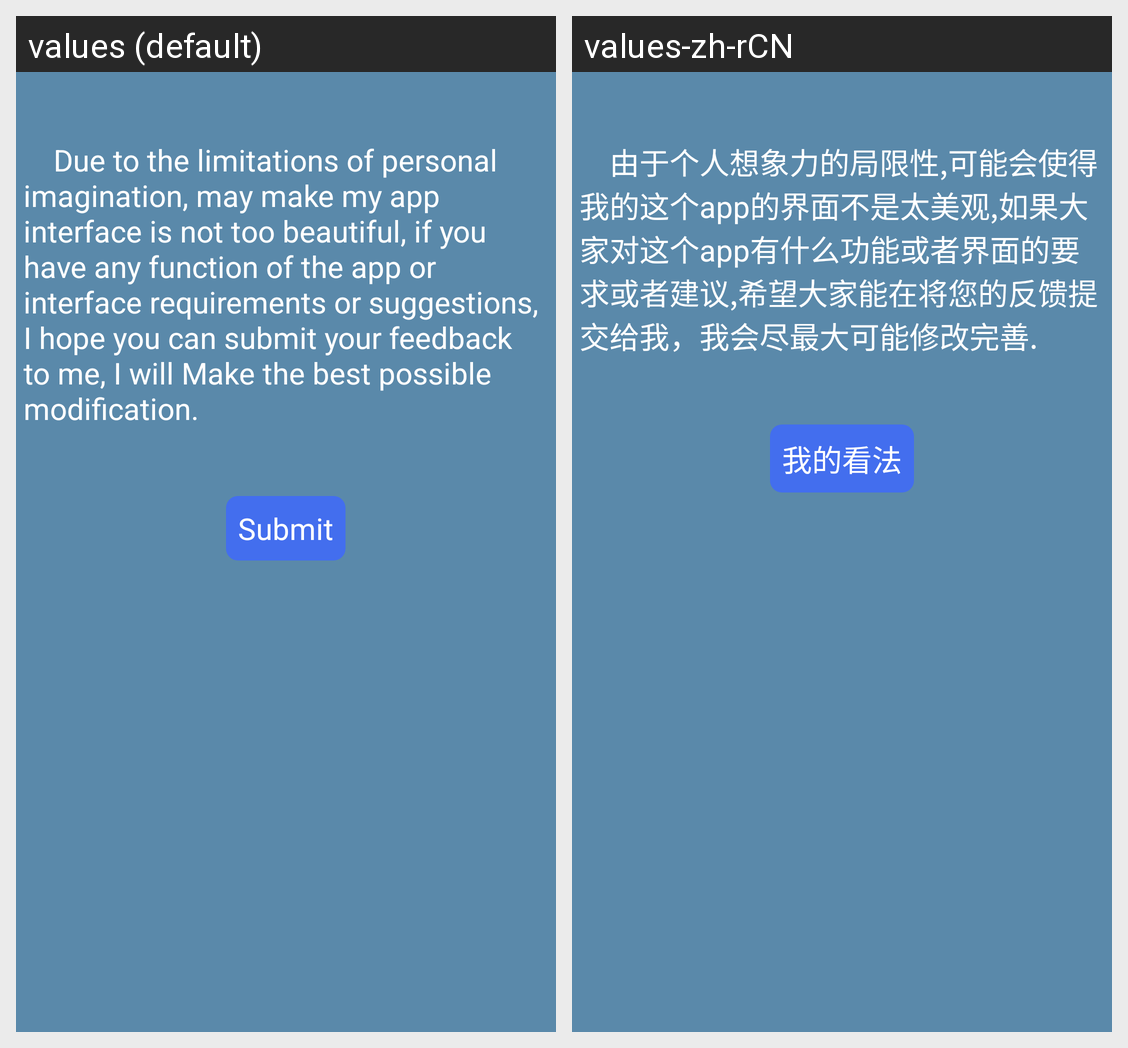

For this localized Android screen grid, give each drawn string resource with its value in every locale shown.
Android screen res/layout/settings_layout.xml rendered under 2 locales, left to right: values (default), values-zh-rCN. Device: Nexus 5 (rendered at 1080×1920; each locale shown at half size, 540×960, under a caption strip naming it); theme AppTheme.
Strings drawn on this screen, with the default value and each locale's value (text and hints the layout hard-codes, and strings that could not be matched under every locale, appear in the picture but are not listed):

explain_text
  values:     Due to the limitations of personal imagination, may make my app interface is not too beautiful, if you have any function of the app or interface requirements or suggestions, I hope you can submit your feedback to me, I will Make the best possible modification.
  values-zh-rCN:     由于个人想象力的局限性,可能会使得我的这个app的界面不是太美观,如果大家对这个app有什么功能或者界面的要求或者建议,希望大家能在将您的反馈提交给我，我会尽最大可能修改完善.

submit_text
  values: Submit
  values-zh-rCN: 我的看法
